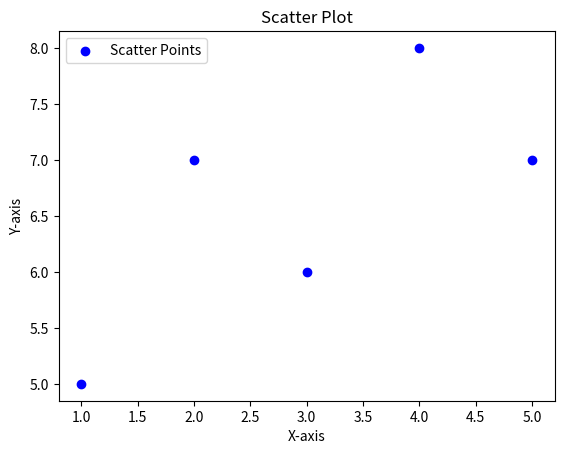

The script that saved this image:
import matplotlib.pyplot as plt 
x = [1, 2, 3, 4, 5] 
y = [5, 7, 6, 8, 7] 
plt.scatter(x, y, color='b', label="Scatter Points") 
plt.title("Scatter Plot") 
plt.xlabel("X-axis") 
plt.ylabel("Y-axis") 
plt.legend() 
plt.show()
